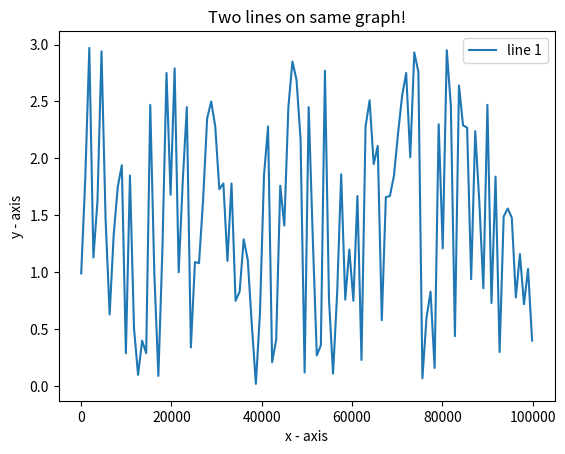

Python code for this plot:
import random
import matplotlib.pyplot as plt

rawData={}

def generateRawData():
    From = 0
    To = 100000
    gap = 900
    for time in range(From, To + 1, gap):
       rawData[time] = round(random.uniform(0, 3),2)
    print("raw data points for user from:", From, " to:", To, "is:")
    print (sorted(rawData))
    print(rawData)
    y=[]
    x = sorted(rawData)
    for time in x:
        y.append(rawData[time])
    print(x)
    print(y)
    plt.plot(x, y, label="line 1")
    # naming the x axis
    plt.xlabel('x - axis')
    # naming the y axis
    plt.ylabel('y - axis')
    # giving a title to my graph
    plt.title('Two lines on same graph!')

    # show a legend on the plot
    plt.legend()

    # function to show the plot
    plt.show()

if __name__=='__main__':
    generateRawData()